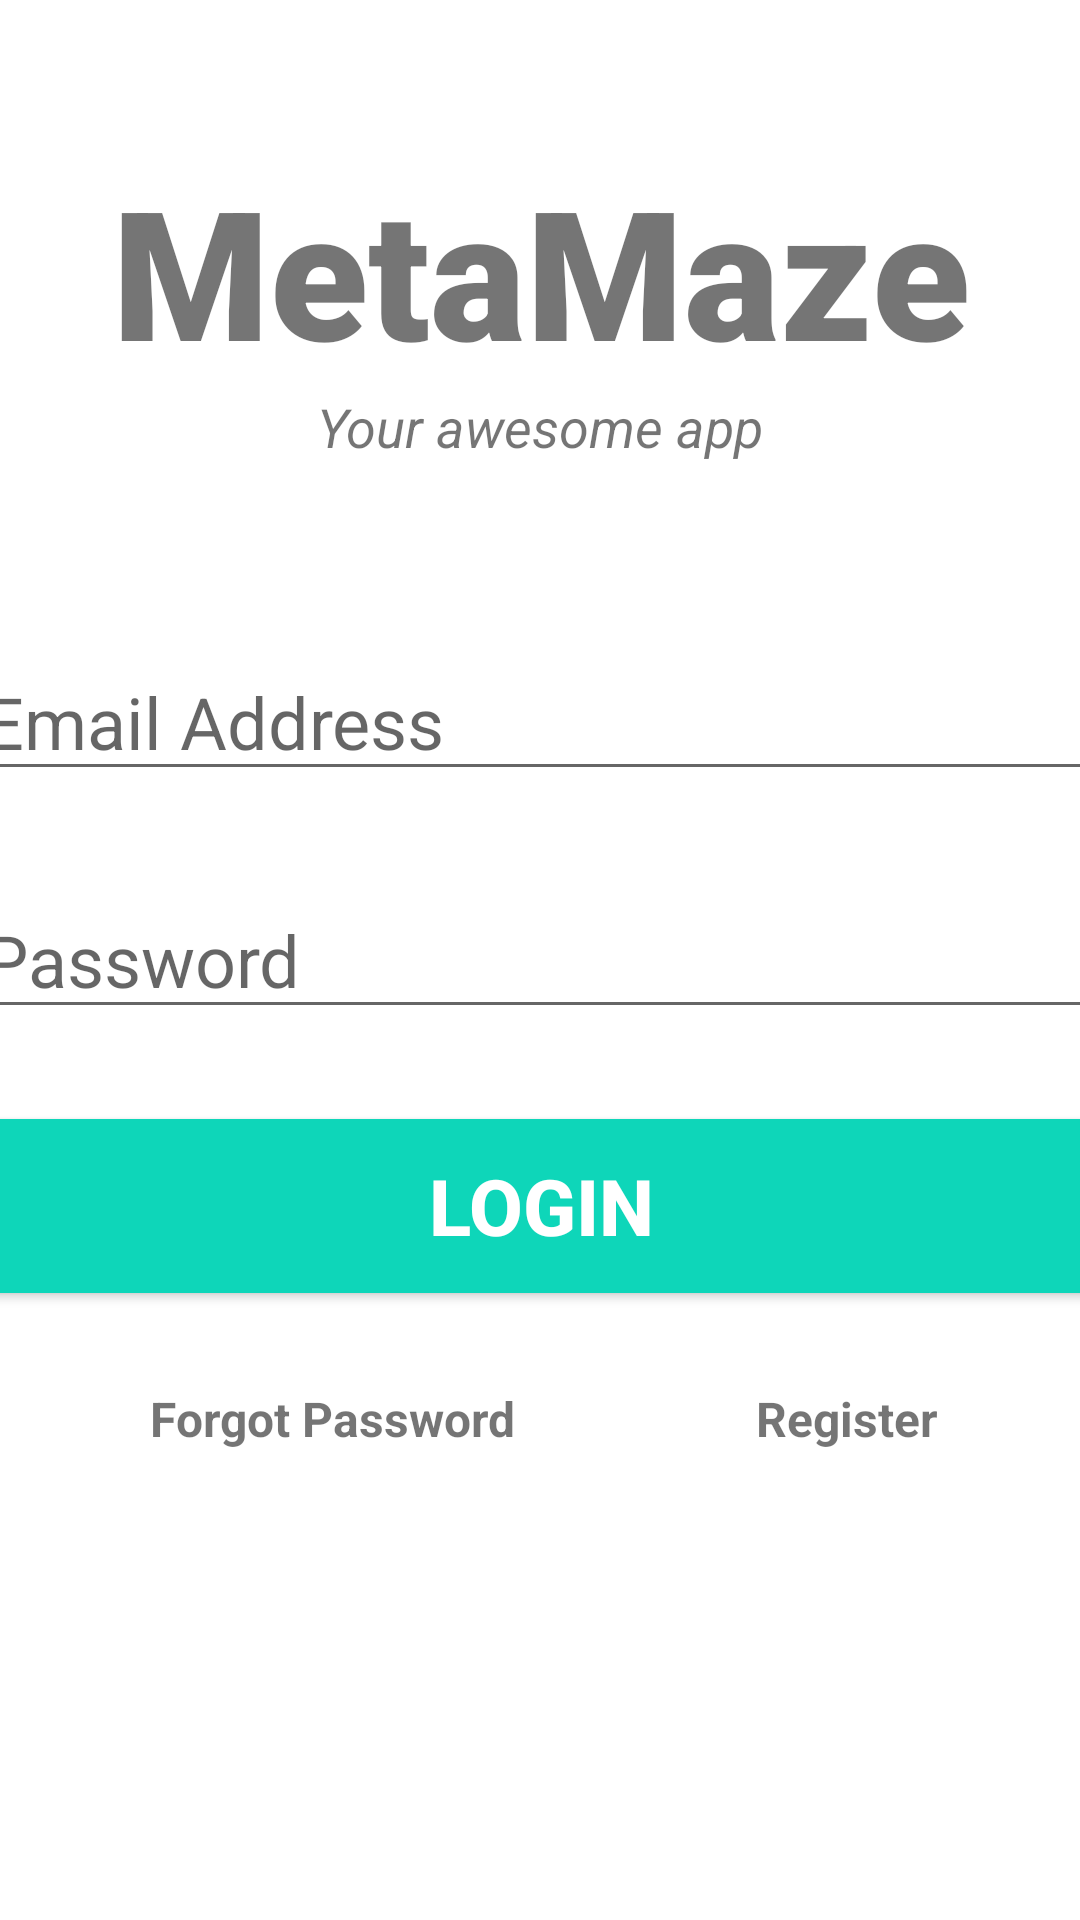

Produce the Android XML layout that renders to this screen, including the resource entries it uses.
<!-- AndroidManifest.xml: application theme Theme.Metamaze -->
<!-- res/layout/activity_main.xml -->
<?xml version="1.0" encoding="utf-8"?>
<androidx.constraintlayout.widget.ConstraintLayout xmlns:android="http://schemas.android.com/apk/res/android"
    xmlns:app="http://schemas.android.com/apk/res-auto"
    xmlns:tools="http://schemas.android.com/tools"
    android:layout_width="match_parent"
    android:layout_height="match_parent"
    tools:context=".MainActivity">

    <TextView
        android:id="@+id/banner"
        android:layout_width="match_parent"
        android:layout_height="wrap_content"
        android:text="MetaMaze"
        android:textSize="60sp"
        android:textAlignment="center"
        android:textStyle="bold"
        android:fontFamily="sans-serif-black"
        app:layout_constraintTop_toTopOf="parent"
        app:layout_constraintRight_toRightOf="parent"
        app:layout_constraintLeft_toLeftOf="parent"
        android:layout_marginTop="50dp"
        />

    <TextView
        android:id="@+id/bannerDescription"
        android:layout_width="wrap_content"
        android:layout_height="wrap_content"
        android:text="Your awesome app"
        android:textStyle="italic"
        android:textSize="18sp"
        android:textAlignment="center"
        app:layout_constraintTop_toBottomOf="@+id/banner"
        app:layout_constraintRight_toRightOf="parent"
        app:layout_constraintLeft_toLeftOf="parent"
        />

    <EditText
        android:id="@+id/email"
        android:layout_width="380dp"
        android:layout_height="wrap_content"
        android:layout_marginTop="60dp"
        android:ems="10"
        android:hint="Email Address"
        android:inputType="textEmailAddress"
        android:textSize="24sp"
        app:layout_constraintLeft_toLeftOf="parent"
        app:layout_constraintRight_toRightOf="parent"
        app:layout_constraintTop_toBottomOf="@+id/bannerDescription"
        />

    <EditText
        android:id="@+id/password"
        android:layout_width="380dp"
        android:layout_height="wrap_content"
        android:ems="10"
        android:hint="Password"
        android:inputType="textPassword"
        android:textSize="24sp"
        app:layout_constraintTop_toBottomOf="@+id/email"
        app:layout_constraintLeft_toLeftOf="parent"
        app:layout_constraintRight_toRightOf="parent"
        android:layout_marginTop="30dp"/>

    <Button
        android:id="@+id/signIn"
        android:layout_width="380dp"
        android:layout_height="70dp"
        android:layout_marginTop="24dp"
        android:backgroundTint="#0ED6B9"
        android:text="Login"
        android:textColor="#ffffff"
        android:textSize="26sp"
        android:textStyle="bold"
        app:layout_constraintLeft_toLeftOf="parent"
        app:layout_constraintRight_toRightOf="parent"
        app:layout_constraintTop_toBottomOf="@+id/password"
        />

    <TextView
        android:id="@+id/forgotPassword"
        android:layout_width="wrap_content"
        android:layout_height="wrap_content"
        android:text="Forgot Password"
        android:textSize="16sp"
        android:textStyle="bold"
        app:layout_constraintTop_toBottomOf="@+id/signIn"
        app:layout_constraintLeft_toLeftOf="parent"
        android:layout_marginTop="25dp"
        android:layout_marginLeft="50dp"
        />

    <TextView
        android:id="@+id/register"
        android:layout_width="wrap_content"
        android:layout_height="wrap_content"
        android:text="Register"
        android:textSize="16sp"
        android:textStyle="bold"
        app:layout_constraintTop_toTopOf="@+id/forgotPassword"
        app:layout_constraintLeft_toRightOf="@+id/forgotPassword"
        android:layout_marginLeft="80dp"
        />

    <ProgressBar
        android:id="@+id/progressBar"
        style="?android:attr/progressBarStyleLarge"
        android:layout_width="wrap_content"
        android:layout_height="wrap_content"
        android:layout_centerInParent="true"
        android:visibility="gone"
        tools:ignore="MissingConstraints"
        app:layout_constraintTop_toTopOf="parent"
        app:layout_constraintBottom_toBottomOf="parent"
        app:layout_constraintLeft_toLeftOf="parent"
        app:layout_constraintRight_toRightOf="parent"

        />

</androidx.constraintlayout.widget.ConstraintLayout>
<!-- resources referenced by this layout -->
<resources>
  <style name="Theme.Metamaze" parent="Theme.MaterialComponents.Light.NoActionBar">
          
          <item name="colorPrimary">@color/purple_500</item>
          <item name="colorPrimaryVariant">@color/purple_700</item>
          <item name="colorOnPrimary">@color/white</item>
          
          <item name="colorSecondary">@color/teal_200</item>
          <item name="colorSecondaryVariant">@color/teal_700</item>
          <item name="colorOnSecondary">@color/black</item>
          
          <item name="android:statusBarColor" tools:targetApi="l">?attr/colorPrimaryVariant</item>
          
      </style>
  <!-- not gathered from this repository: default colours our renderer supplied (Android Studio template values) -->
  <color name="purple_500">#FF6200EE</color>
  <color name="purple_700">#FF3700B3</color>
  <color name="teal_200">#FF03DAC5</color>
  <color name="teal_700">#FF018786</color>
  <color name="black">#FF000000</color>
  <color name="white">#FFFFFFFF</color>
</resources>
